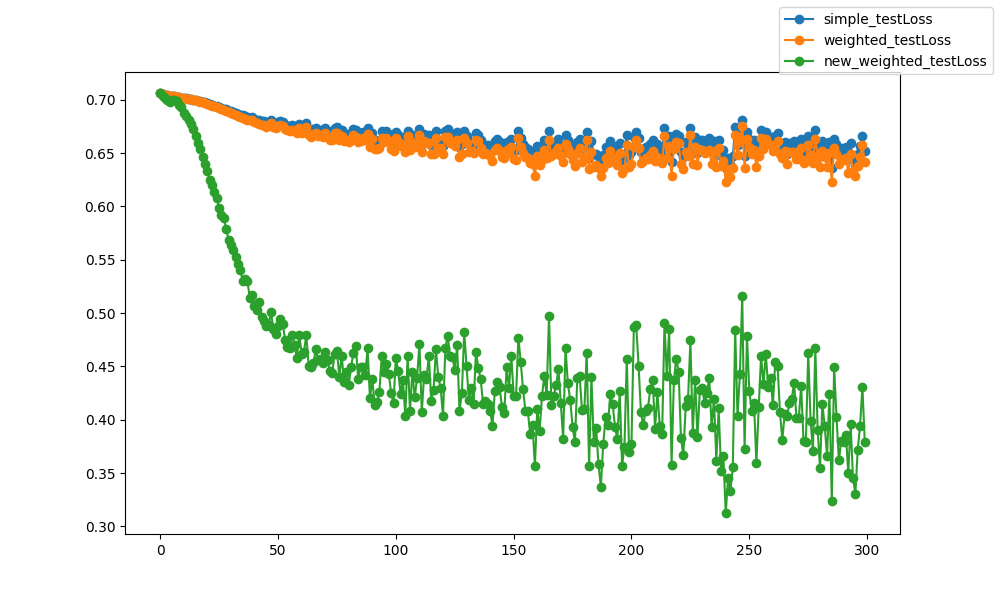

The file beside this chart, header and first rows:
epoch, epoch, simple_testLoss, weighted_testLoss, new_weighted_testLoss
0, 0, 0.7061, 0.7061, 0.7063
1, 1, 0.705, 0.705, 0.7035
2, 2, 0.7045, 0.7045, 0.7013
3, 3, 0.7041, 0.7041, 0.6998
4, 4, 0.7039, 0.7039, 0.6976
5, 5, 0.7035, 0.7035, 0.7
6, 6, 0.7033, 0.7032, 0.7
7, 7, 0.7029, 0.7029, 0.6988
8, 8, 0.7024, 0.7023, 0.6954
9, 9, 0.702, 0.7019, 0.6928
10, 10, 0.7016, 0.7015, 0.688
11, 11, 0.7012, 0.7011, 0.6844
12, 12, 0.7008, 0.7007, 0.681
13, 13, 0.7006, 0.7004, 0.677
14, 14, 0.7001, 0.7, 0.6725
15, 15, 0.6995, 0.6993, 0.6662
16, 16, 0.699, 0.6988, 0.6596
17, 17, 0.6984, 0.6981, 0.6542
18, 18, 0.6978, 0.6975, 0.6465
19, 19, 0.6974, 0.697, 0.6396
20, 20, 0.6966, 0.6961, 0.6328
21, 21, 0.6961, 0.6955, 0.6249
22, 22, 0.6948, 0.6942, 0.6204
23, 23, 0.6946, 0.6938, 0.6132
24, 24, 0.6942, 0.6933, 0.6078
25, 25, 0.6934, 0.6924, 0.5987
26, 26, 0.6926, 0.6915, 0.5915
27, 27, 0.6917, 0.6905, 0.5888
28, 28, 0.6909, 0.6895, 0.5785
29, 29, 0.6899, 0.6883, 0.5685
30, 30, 0.6891, 0.6874, 0.5642
31, 31, 0.6883, 0.6864, 0.5594
32, 32, 0.6876, 0.6856, 0.5521
33, 33, 0.6869, 0.6847, 0.5456
34, 34, 0.686, 0.6836, 0.5401
35, 35, 0.6853, 0.6828, 0.53
36, 36, 0.6846, 0.682, 0.5322
37, 37, 0.6841, 0.6814, 0.5301
38, 38, 0.6833, 0.6806, 0.5143
39, 39, 0.6837, 0.681, 0.517
40, 40, 0.6817, 0.6787, 0.5069
41, 41, 0.681, 0.6778, 0.5026
42, 42, 0.6809, 0.6774, 0.5106
43, 43, 0.6801, 0.6766, 0.4964
44, 44, 0.6798, 0.6763, 0.493
45, 45, 0.6786, 0.6749, 0.4882
46, 46, 0.6795, 0.6759, 0.4889
47, 47, 0.6809, 0.6778, 0.5012
48, 48, 0.6781, 0.6741, 0.4848
49, 49, 0.6771, 0.673, 0.4801
50, 50, 0.679, 0.6755, 0.488
51, 51, 0.6797, 0.6764, 0.4949
52, 52, 0.6788, 0.6753, 0.4899
53, 53, 0.6766, 0.6725, 0.4748
54, 54, 0.6757, 0.6715, 0.4685
55, 55, 0.6752, 0.6707, 0.4677
56, 56, 0.676, 0.672, 0.4795
57, 57, 0.6755, 0.6713, 0.4697
58, 58, 0.6732, 0.6686, 0.4578
59, 59, 0.6769, 0.6731, 0.4797
... 240 more rows
